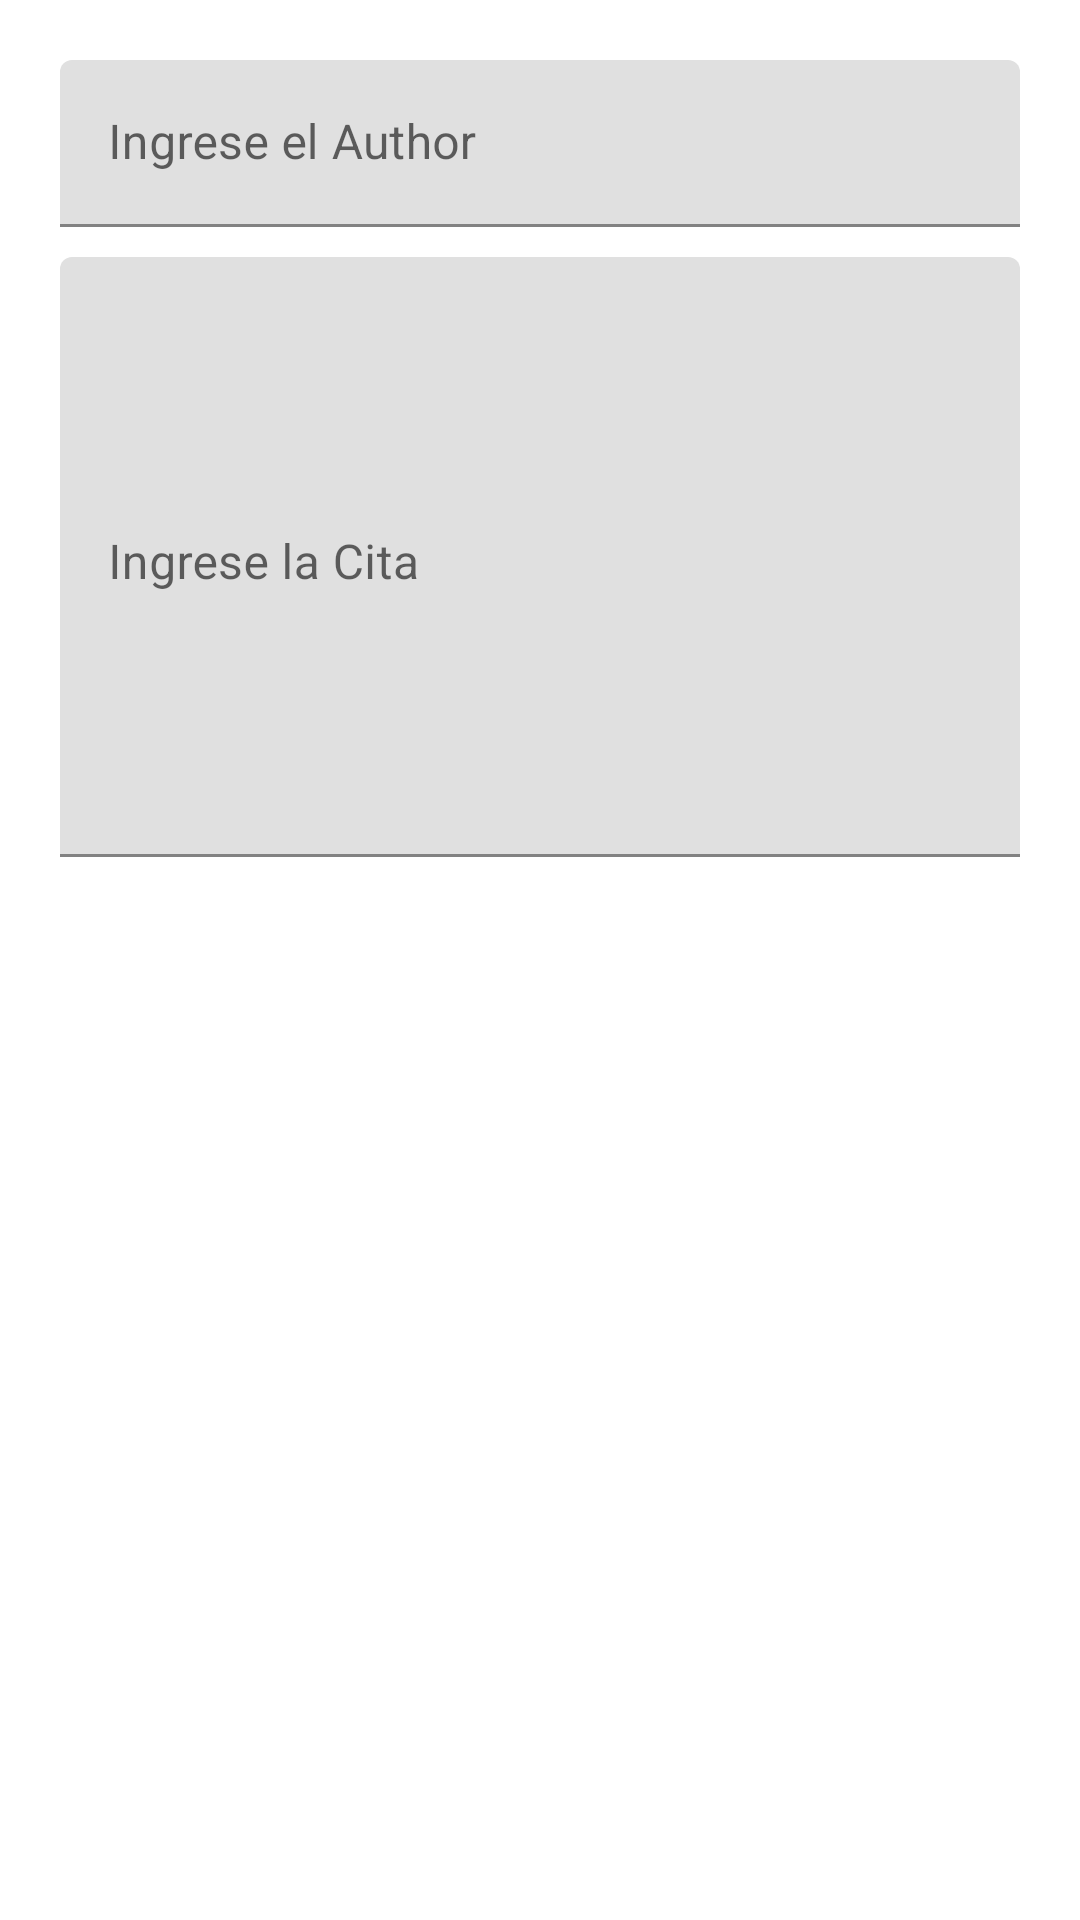

Android layout source for this screen:
<!-- AndroidManifest.xml: application theme Theme.Ejercicioquots -->
<!-- res/layout/fragment_add_.xml -->
<?xml version="1.0" encoding="utf-8"?>
<FrameLayout xmlns:android="http://schemas.android.com/apk/res/android"
    xmlns:tools="http://schemas.android.com/tools"
    android:layout_width="match_parent"
    android:layout_height="match_parent"
    android:padding="10dp"
    android:layout_marginTop="60dp"
    tools:context=".presentation.view.Add_Fragment">
    <LinearLayout
        android:layout_width="match_parent"
        android:layout_height="match_parent"
        android:orientation="vertical"
        android:layout_margin="5dp">

        <com.google.android.material.textfield.TextInputLayout
            style="@style/ThemeOverlay.Material3.TextInputEditText.OutlinedBox"
            android:id="@+id/filledTextField"
            android:layout_width="match_parent"
            android:layout_height="wrap_content"
            android:layout_margin="5dp"
            android:hint="Ingrese el Author">

            <com.google.android.material.textfield.TextInputEditText
                android:layout_width="match_parent"
                android:layout_height="wrap_content"
                />

        </com.google.android.material.textfield.TextInputLayout>

        <com.google.android.material.textfield.TextInputLayout
            style="@style/ThemeOverlay.Material3.TextInputEditText.OutlinedBox"
            android:id="@+id/filledTextField2"
            android:layout_width="match_parent"
            android:layout_height="wrap_content"
            android:layout_margin="5dp"
            android:hint="Ingrese la Cita">

            <com.google.android.material.textfield.TextInputEditText
                android:layout_width="match_parent"
                android:layout_height="200dp"
                android:gravity="top"
                android:inputType="text|textMultiLine"/>

        </com.google.android.material.textfield.TextInputLayout>
    </LinearLayout>
</FrameLayout>
<!-- resources referenced by this layout -->
<resources>
  <style name="Theme.Ejercicioquots" parent="Theme.MaterialComponents.DayNight.DarkActionBar">
          
          <item name="colorPrimary">@color/purple_500</item>
          <item name="colorPrimaryVariant">@color/purple_700</item>
          <item name="colorOnPrimary">@color/white</item>
          
          <item name="colorSecondary">@color/teal_200</item>
          <item name="colorSecondaryVariant">@color/teal_700</item>
          <item name="colorOnSecondary">@color/black</item>
          
          <item name="android:statusBarColor" tools:targetApi="l">?attr/colorPrimaryVariant</item>
          
  
          <item name="windowActionBar">false</item>
          <item name="windowNoTitle">true</item>
  
      </style>
  <!-- not gathered from this repository: default colours our renderer supplied (Android Studio template values) -->
  <color name="purple_500">#FF6200EE</color>
  <color name="purple_700">#FF3700B3</color>
  <color name="teal_200">#FF03DAC5</color>
  <color name="teal_700">#FF018786</color>
  <color name="black">#FF000000</color>
  <color name="white">#FFFFFFFF</color>
</resources>
